Run: headless pygame with SDL's dummy video driver; simulated clock (each Clock.tick advances the game by its frame time, no real sleeping); random seed 0; keys injected as events and as key.get_pressed() state; no mouse input.
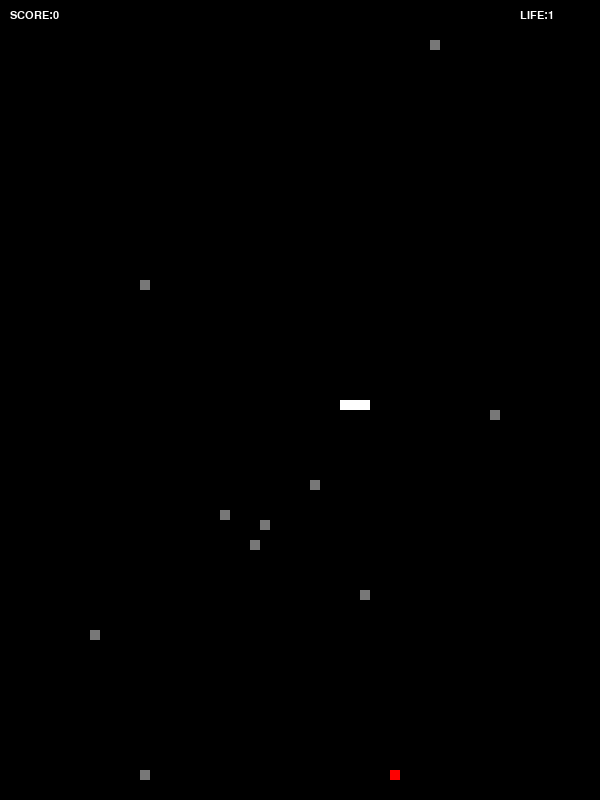
Frame 1 of 2 · flips 1–60 · no input
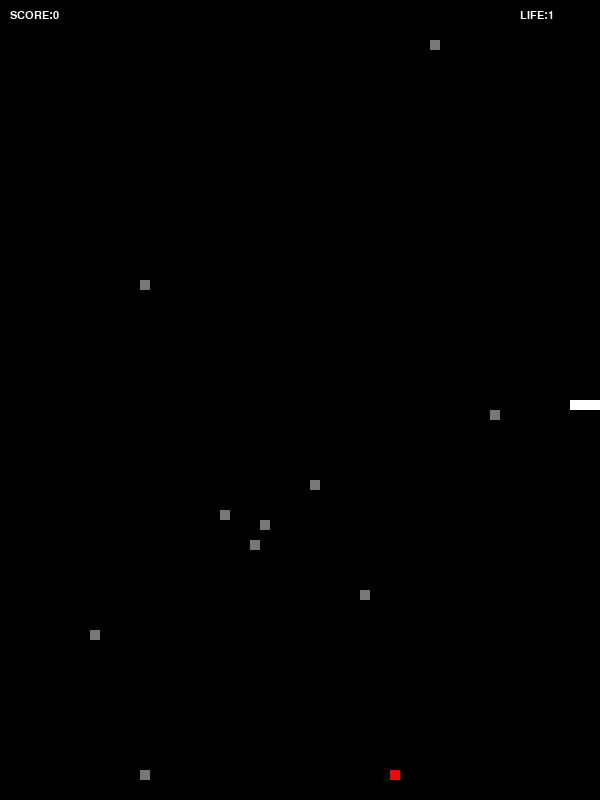
Frame 2 of 2 · flips 61–180 · tapped SPACE, RETURN · held RIGHT (→), D (game ended)

The pygame program that drew these frames:

#!/usr/bin/env python3


import pygame
from pygame.locals import (QUIT, KEYDOWN, K_ESCAPE, K_UP, K_DOWN, K_RIGHT, K_LEFT)
from random import randint


# DIRECTIONS
RIGHT = 0
LEFT = 1
UP = 2
DOWN = 3

# COLORS
BLACK = (0, 0, 0)
WHITE = (255, 255, 255)
RED = (255, 0, 0)
GREEN = (0, 255, 0)
GRAY = (120, 120, 120)


def random_position():
    x = randint(0, 590)
    y = randint(0, 790)
    return (x//10 * 10, y//10 * 10)


def random_position_list(size):
    position = []
    for p in range(size):
        position.append(random_position())
    return position


def collision(cell1, cell2):
    return cell1[0] == cell2[0] and cell1[1] == cell2[1]


def collision_list(cell, list):
    for item in list:
        if collision(cell, item):
            return True
    return False


def snake_collision(snake):
    for position in snake[1:]:
        if collision(snake[0], position):
            return False


pygame.init()
screen = pygame.display.set_mode((600, 800))
pygame.display.set_caption('Snake')

life = 3
score = 0
myfont = pygame.font.SysFont("monospace", 16)
snake = [(320, 400), (310, 400), (300, 400)]
snake_skin = pygame.Surface((10, 10))
snake_skin.fill(WHITE)
snake_direction = RIGHT

apple = pygame.Surface((10, 10))
apple.fill(RED)
apple_position = random_position()

stone = pygame.Surface((10, 10))
stone.fill(GRAY)
stones_position = random_position_list(10)

clock = pygame.time.Clock()

def add_score():
    global score
    score += 10


def snake_decrease_life():
    global life, snake, snake_direction
    life -= 1
    snake = [(320, 400), (310, 400), (300, 400)]
    snake_direction = RIGHT


def controls():
    global snake_direction
    for event in pygame.event.get():
        if event.type == QUIT:
            return False

        if event.type == KEYDOWN:
            if event.key == K_ESCAPE:
                return False
            if event.key == K_UP:
                snake_direction = UP
            if event.key == K_DOWN:
                snake_direction = DOWN
            if event.key == K_RIGHT:
                snake_direction = RIGHT
            if event.key == K_LEFT:
                snake_direction = LEFT


while True:
    clock.tick(10)

    if controls() == False:
        break

    tail = snake.pop()

    if snake_direction == RIGHT:
        tail = (snake[0][0] + 10, snake[0][1])
    if snake_direction == LEFT:
        tail = (snake[0][0] - 10, snake[0][1])
    if snake_direction == UP:
        tail = (snake[0][0], snake[0][1] - 10)
    if snake_direction == DOWN:
        tail = (snake[0][0], snake[0][1] + 10)

    snake.insert(0, tail)

    if collision(snake[0], apple_position):
        apple_position = random_position()
        snake.append(snake[-1])
        add_score()

    if collision_list(snake[0], stones_position):
        snake_decrease_life()

    if (snake[0][0] < 0 or snake[0][0] > 590) or (snake[0][1] < 0 or snake[0][1] > 790):
        snake_decrease_life()

    if snake_collision(snake) == False:
        snake_decrease_life()

    if life == 0:
        break

    screen.fill(BLACK)
    screen.blit(apple, apple_position)

    for pos in snake:
        screen.blit(snake_skin, pos)
    for pos in stones_position:
        screen.blit(stone, pos)

    scoretext = myfont.render("SCORE:{}".format(score), 1, (255, 255, 255))
    screen.blit(scoretext, (10, 10))
    lifetext = myfont.render("LIFE:{}".format(life), 1, (255, 255, 255))
    screen.blit(lifetext, (520, 10))

    pygame.display.update()


pygame.quit()
